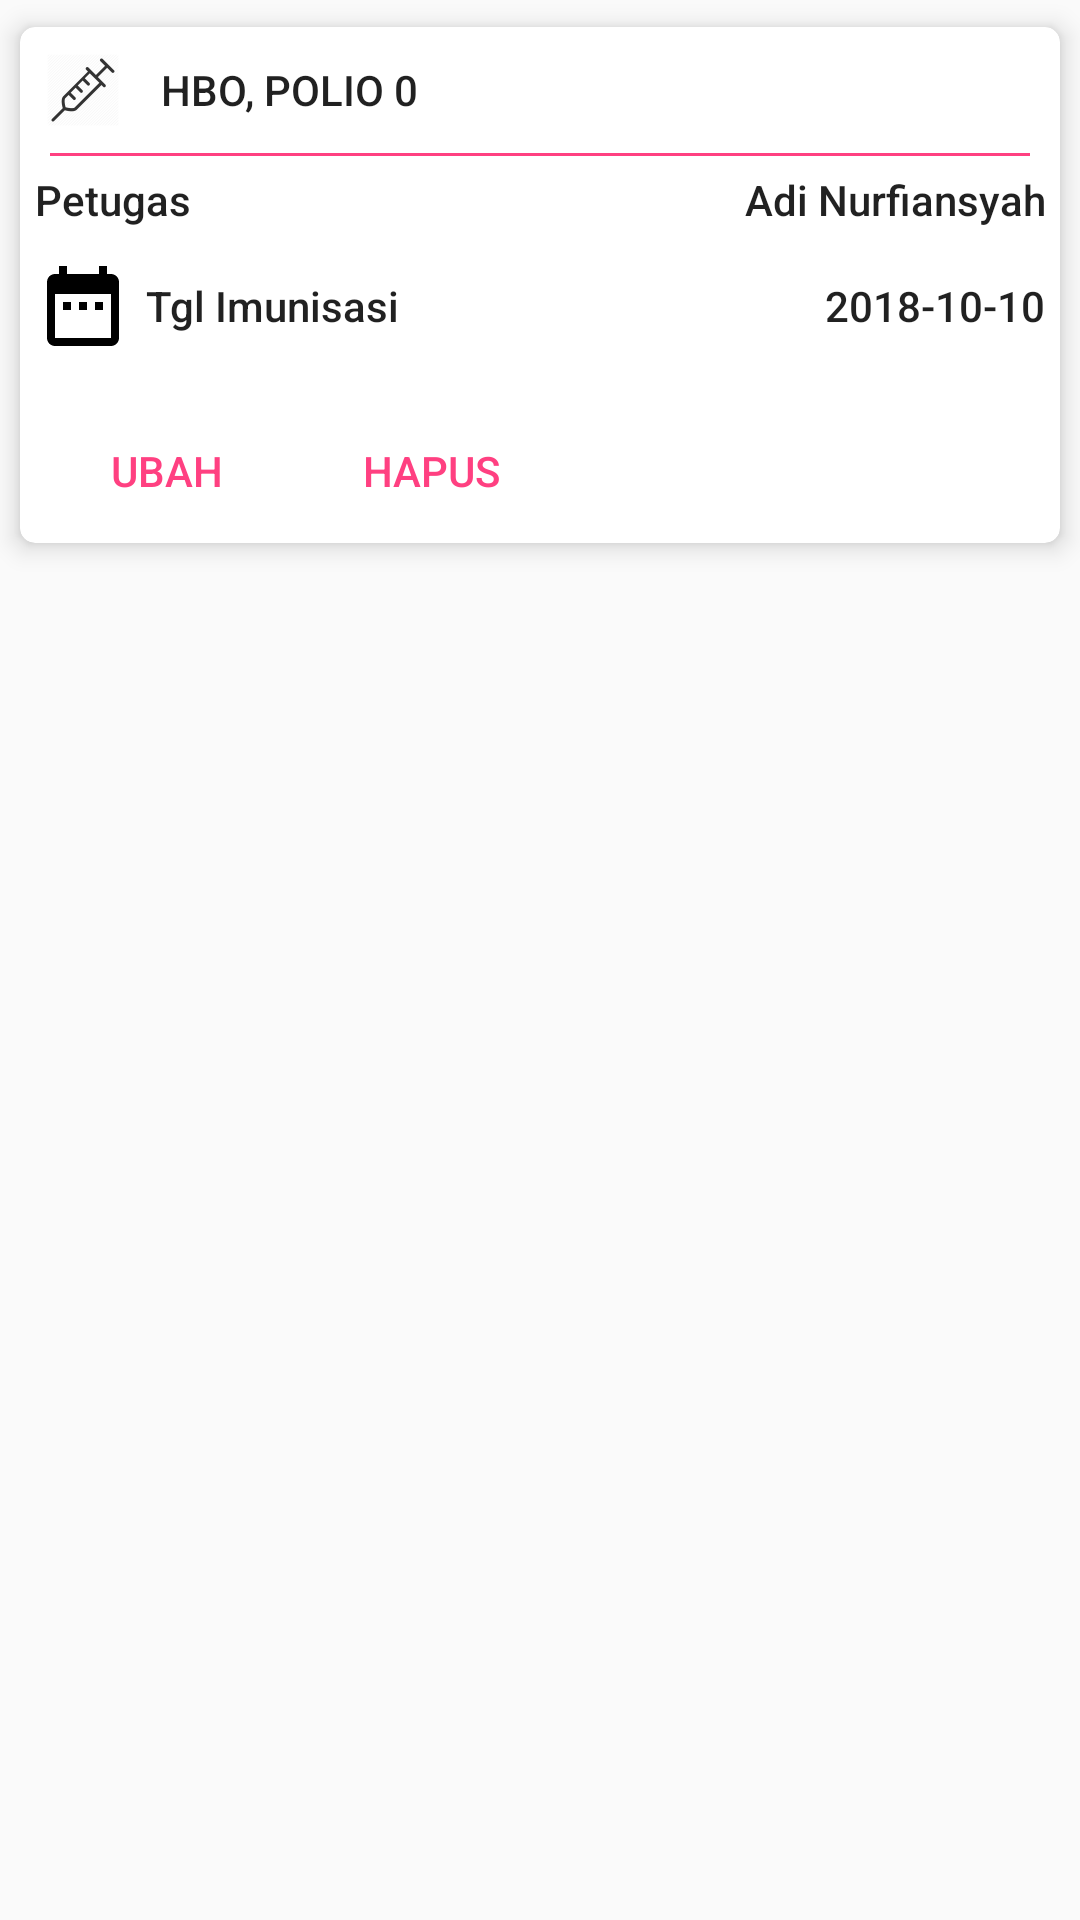

Produce the Android XML layout that renders to this screen, including the resource entries it uses.
<!-- AndroidManifest.xml: application theme MainTheme -->
<!-- res/layout/main_list_imunisasi.xml -->
<?xml version="1.0" encoding="utf-8"?>
<RelativeLayout xmlns:android="http://schemas.android.com/apk/res/android"
    xmlns:app="http://schemas.android.com/apk/res-auto"
    android:layout_width="match_parent"
    android:layout_height="wrap_content"
    android:orientation="horizontal">

    <android.support.v7.widget.CardView
        android:layout_width="match_parent"
        android:layout_height="wrap_content"
        app:cardCornerRadius="5dp"
        app:cardElevation="5dp"
        app:cardUseCompatPadding="true">

        <LinearLayout
            android:layout_width="match_parent"
            android:layout_height="match_parent"
            android:orientation="vertical">

            <LinearLayout
                android:id="@+id/ketua_list_imunisasi_color"
                android:layout_width="match_parent"
                android:layout_height="match_parent"
                android:gravity="center_vertical"
                android:orientation="horizontal"
                android:layout_margin="5dp">

                <TextView
                    android:id="@+id/ketua_list_imunisasi_nama"
                    android:layout_width="wrap_content"
                    android:layout_height="wrap_content"
                    android:text="HBO, POLIO 0"
                    android:gravity="center_vertical"
                    android:drawableStart="@drawable/ic_imunitation_black"
                    android:drawablePadding="10dp"
                    android:textAppearance="@style/TextAppearance.AppCompat.Body2" />

            </LinearLayout>

            <View
                android:id="@+id/view2"
                android:layout_width="match_parent"
                android:layout_height="1dp"
                android:layout_marginStart="10dp"
                android:layout_marginBottom="5dp"
                android:layout_marginEnd="10dp"
                android:background="@color/colorAccent" />


                <LinearLayout
                    android:layout_width="match_parent"
                    android:layout_height="wrap_content"
                    android:layout_gravity="center"
                    android:layout_marginLeft="5dp"
                    android:layout_marginRight="5dp"
                    android:orientation="vertical">

                    <LinearLayout
                        android:layout_width="match_parent"
                        android:layout_height="wrap_content"
                        android:layout_gravity="center"
                        android:layout_marginBottom="10dp"
                        android:orientation="horizontal">

                        <TextView
                            android:id="@+id/textView2"
                            android:layout_width="0dp"
                            android:layout_height="wrap_content"
                            android:layout_weight="1"
                            android:text="Petugas"
                            android:gravity="center_vertical"
                            android:drawableStart="@drawable/ic_person_black_32dp"
                            android:drawablePadding="5dp"
                            android:textAppearance="@style/TextAppearance.AppCompat.Body2" />

                        <TextView
                            android:id="@+id/ketua_list_imunisasi_petugas"
                            android:layout_width="0dp"
                            android:layout_weight="1"
                            android:layout_height="match_parent"
                            android:gravity="center_vertical|end"
                            android:text="Adi Nurfiansyah"
                            android:textAppearance="@style/TextAppearance.AppCompat.Body2" />

                    </LinearLayout>


                    <LinearLayout
                        android:layout_width="match_parent"
                        android:layout_height="wrap_content"
                        android:layout_gravity="center"
                        android:layout_marginBottom="10dp"
                        android:orientation="horizontal">

                        <TextView
                            android:id="@+id/textView"
                            android:layout_width="0dp"
                            android:layout_height="wrap_content"
                            android:layout_weight="1"
                            android:text="Tgl Imunisasi"
                            android:gravity="center_vertical"
                            android:drawableStart="@drawable/ic_date_range_black_32dp"
                            android:drawablePadding="5dp"
                            android:textAppearance="@style/TextAppearance.AppCompat.Body2" />

                        <TextView
                            android:id="@+id/ketua_list_imunisasi_tanggal"
                            android:layout_width="0dp"
                            android:layout_weight="1"
                            android:layout_height="match_parent"
                            android:gravity="center_vertical|end"
                            android:text="2018-10-10"
                            android:textAppearance="@style/TextAppearance.AppCompat.Body2" />

                    </LinearLayout>


                </LinearLayout>
            
            <LinearLayout
                android:layout_width="match_parent"
                android:layout_height="match_parent"
                android:layout_marginTop="5dp"
                android:layout_marginLeft="5dp"
                android:layout_marginRight="5dp"
                android:orientation="horizontal">
                <Button
                    android:id="@+id/ketua_list_imunisasi_edit"
                    android:layout_width="wrap_content"
                    android:layout_height="wrap_content"
                    style="@style/Widget.AppCompat.Button.Borderless.Colored"
                    android:text="Ubah"/>
                <Button
                    android:id="@+id/ketua_list_imunisasi_delete"
                    android:layout_width="wrap_content"
                    android:layout_height="wrap_content"
                    style="@style/Widget.AppCompat.Button.Borderless.Colored"
                    android:text="Hapus"/>
            </LinearLayout>
        </LinearLayout>

    </android.support.v7.widget.CardView>


</RelativeLayout>
<!-- resources referenced by this layout -->
<resources>
  <color name="colorAccent">#FF4081</color>
  <!-- drawable ic_date_range_black_32dp (drawable) -->
  <vector android:height="32dp" android:viewportHeight="24.0"
      android:viewportWidth="24.0" android:width="32dp" xmlns:android="http://schemas.android.com/apk/res/android">
      <path android:fillColor="#FF000000" android:pathData="M9,11L7,11v2h2v-2zM13,11h-2v2h2v-2zM17,11h-2v2h2v-2zM19,4h-1L18,2h-2v2L8,4L8,2L6,2v2L5,4c-1.11,0 -1.99,0.9 -1.99,2L3,20c0,1.1 0.89,2 2,2h14c1.1,0 2,-0.9 2,-2L21,6c0,-1.1 -0.9,-2 -2,-2zM19,20L5,20L5,9h14v11z"/>
  </vector>
  <!-- drawable ic_imunitation_black: png bitmap (drawable-hdpi, 643 bytes) -->
  <style name="MainTheme" parent="Theme.AppCompat.Light.NoActionBar">
          
          <item name="colorPrimary">@color/colorPrimary</item>
          <item name="colorPrimaryDark">@color/colorPrimaryDark</item>
          <item name="colorAccent">@color/colorAccent</item>
      </style>
  <color name="colorPrimary">#3C4972</color>
  <color name="colorPrimaryDark">#0e2246</color>
</resources>
